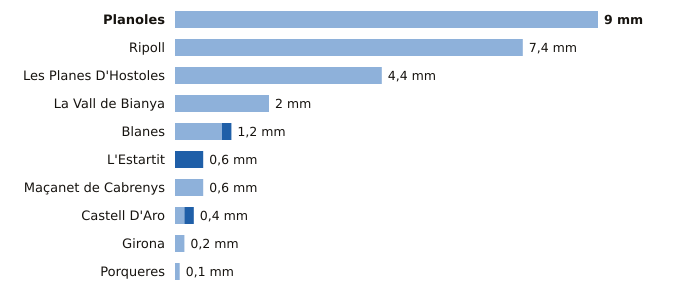

Source data for this figure (header and first rows):
estacion, provincia, indicativo, mm_6_dias_anteriores, mm_hoy, mm_7_dias, horas_de_hoy
Planoles, Girona, 0320I, 9.0, 0.0, 9.0, 21
Ripoll, Girona, 0324A, 7.4, 0.0, 7.4, 21
Les Planes D'Hostoles, Girona, 0360X, 4.4, 0.0, 4.4, 21
La Vall de Bianya, Girona, 0394X, 2.0, 0.0, 2.0, 21
Blanes, Girona, 0281Y, 1.0, 0.2, 1.2, 20
L'Estartit, Girona, 0385X, 0.0, 0.6, 0.6, 21
Maçanet de Cabrenys, Girona, 0413A, 0.6, 0.0, 0.6, 20
Castell D'Aro, Girona, 0284X, 0.2, 0.2, 0.4, 20
Girona, Girona, 0370E, 0.2, 0.0, 0.2, 21
Porqueres, Girona, 0372C, 0.1, 0.0, 0.1, 21
